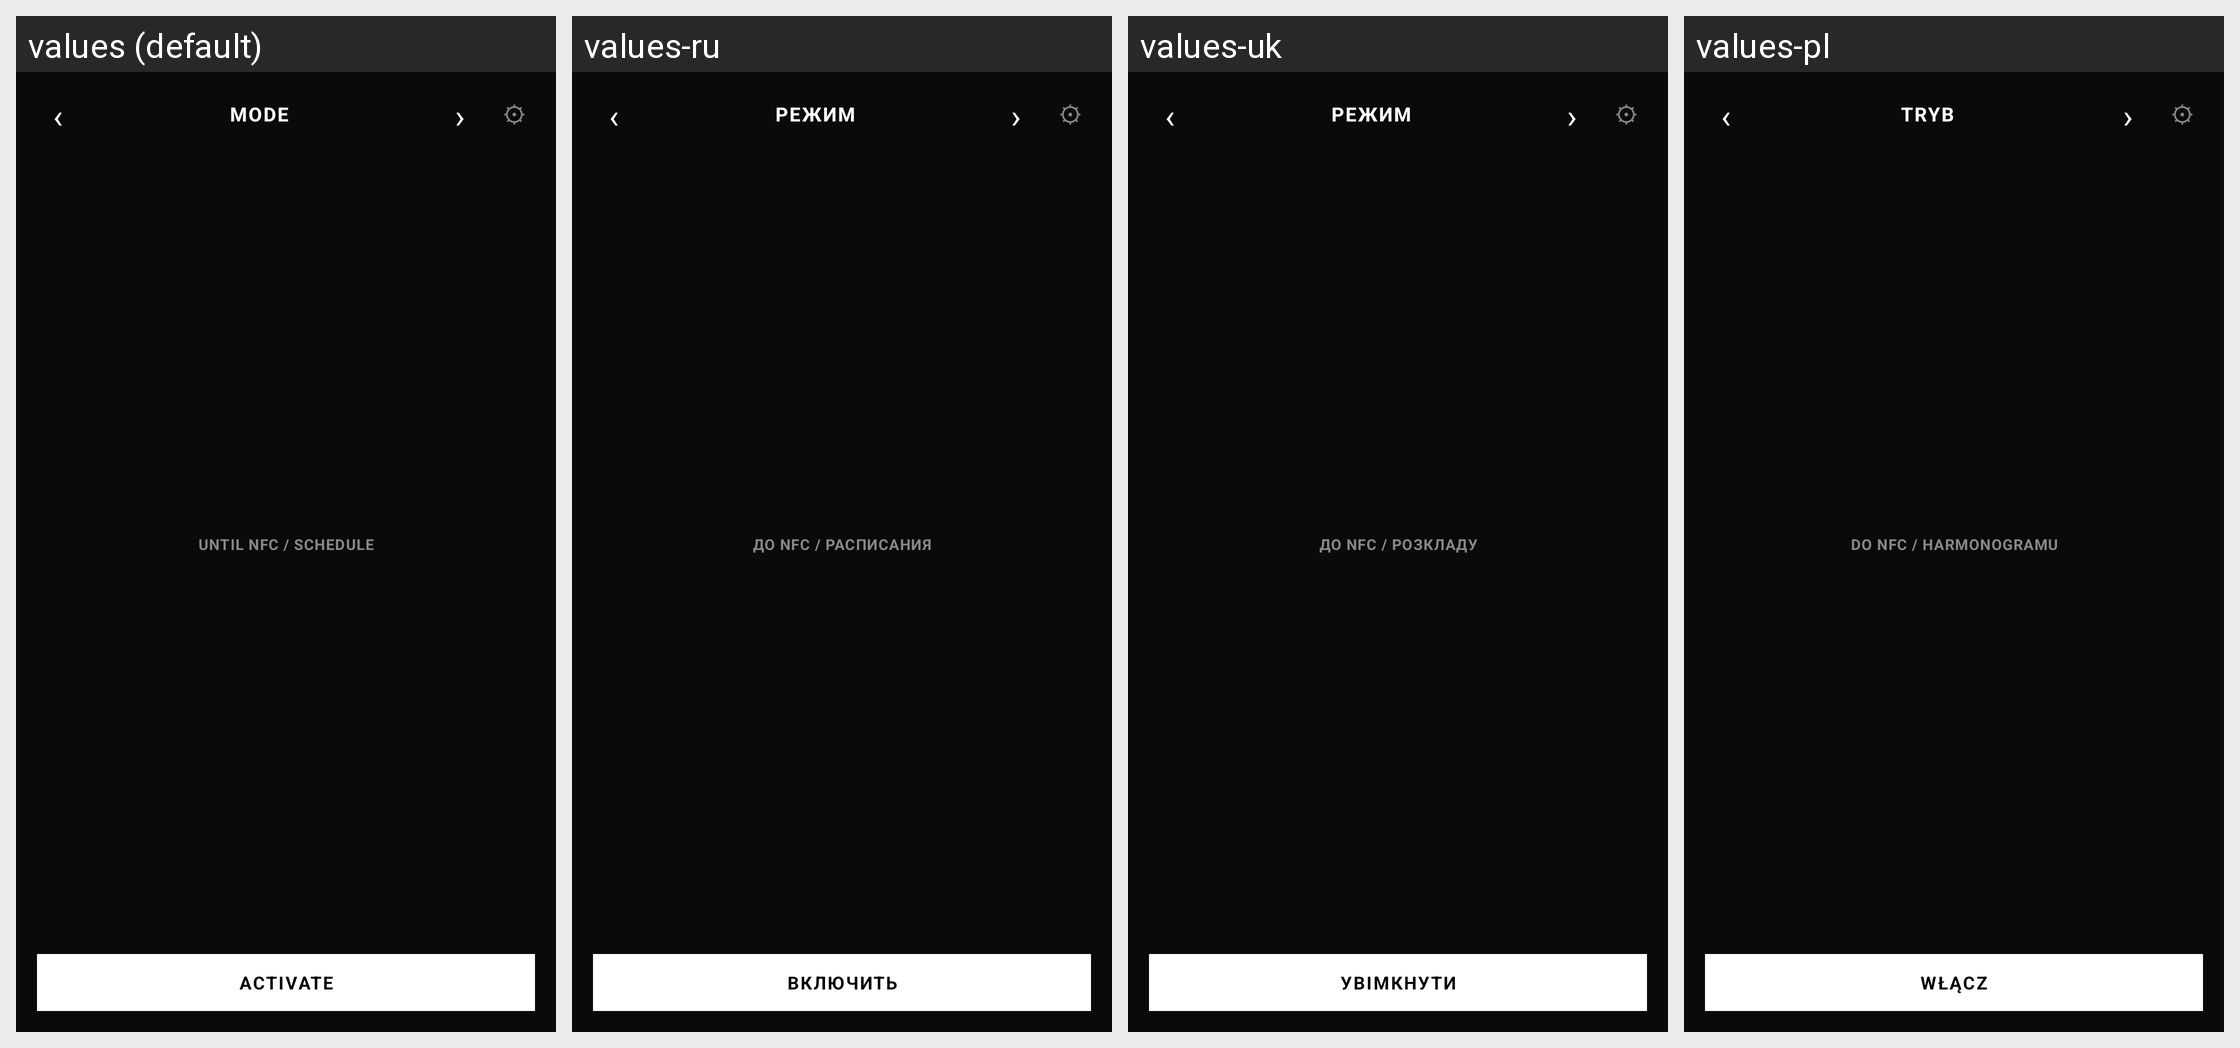

This grid shows one Android layout under several languages. Give, for every string resource on the screen, its name, the default text and each shown locale's text.
Android screen res/layout/guardian_widget.xml rendered under 4 locales, left to right: values (default), values-ru, values-uk, values-pl. Device: Nexus 5 (rendered at 1080×1920; each locale shown at half size, 540×960, under a caption strip naming it); theme Theme.NFCGuard.
Other locales in the repository, not shown: values-de, values-es, values-fr, values-it, values-ja, values-ko, values-nl, values-pt-rBR, values-tr, values-zh-rCN.
Strings drawn on this screen, with the default value and each locale's value (text and hints the layout hard-codes, and strings that could not be matched under every locale, appear in the picture but are not listed):

widget_mode_placeholder
  values: MODE
  values-ru: РЕЖИМ
  values-uk: РЕЖИМ
  values-pl: TRYB

widget_duration_unlimited
  values: UNTIL NFC / SCHEDULE
  values-ru: ДО NFC / РАСПИСАНИЯ
  values-uk: ДО NFC / РОЗКЛАДУ
  values-pl: DO NFC / HARMONOGRAMU

widget_activate
  values: ACTIVATE
  values-ru: ВКЛЮЧИТЬ
  values-uk: УВІМКНУТИ
  values-pl: WŁĄCZ
